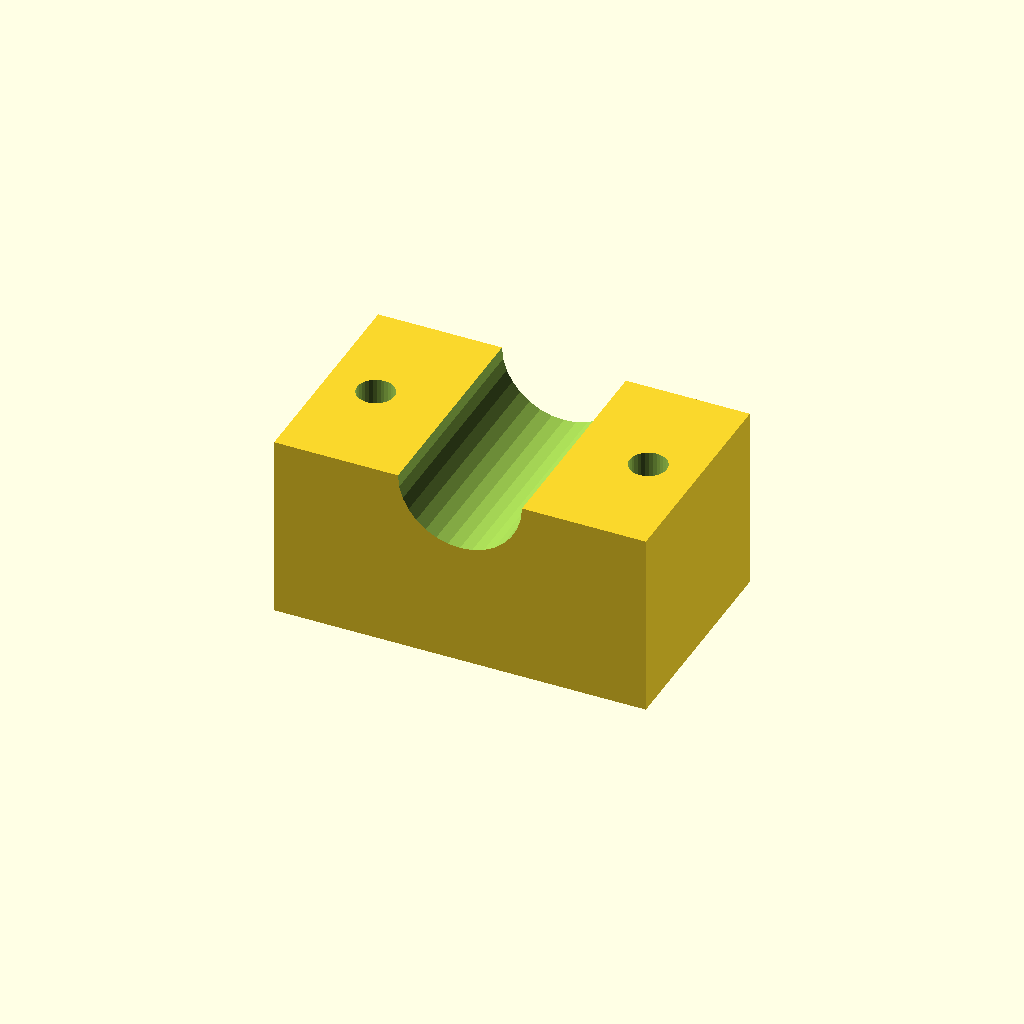
Cell 1 — every parameter at its default value.
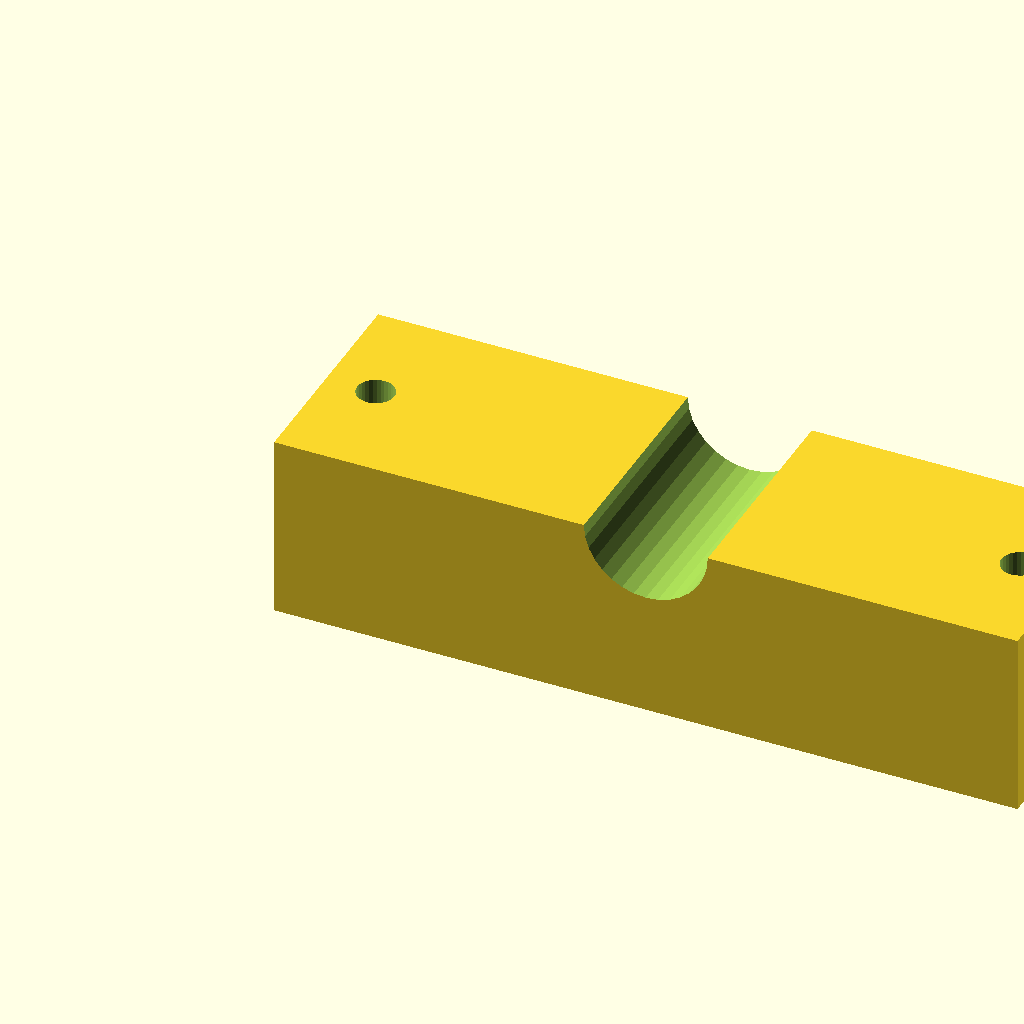
Cell 2 — blk_l set to 120, the other parameters unchanged.
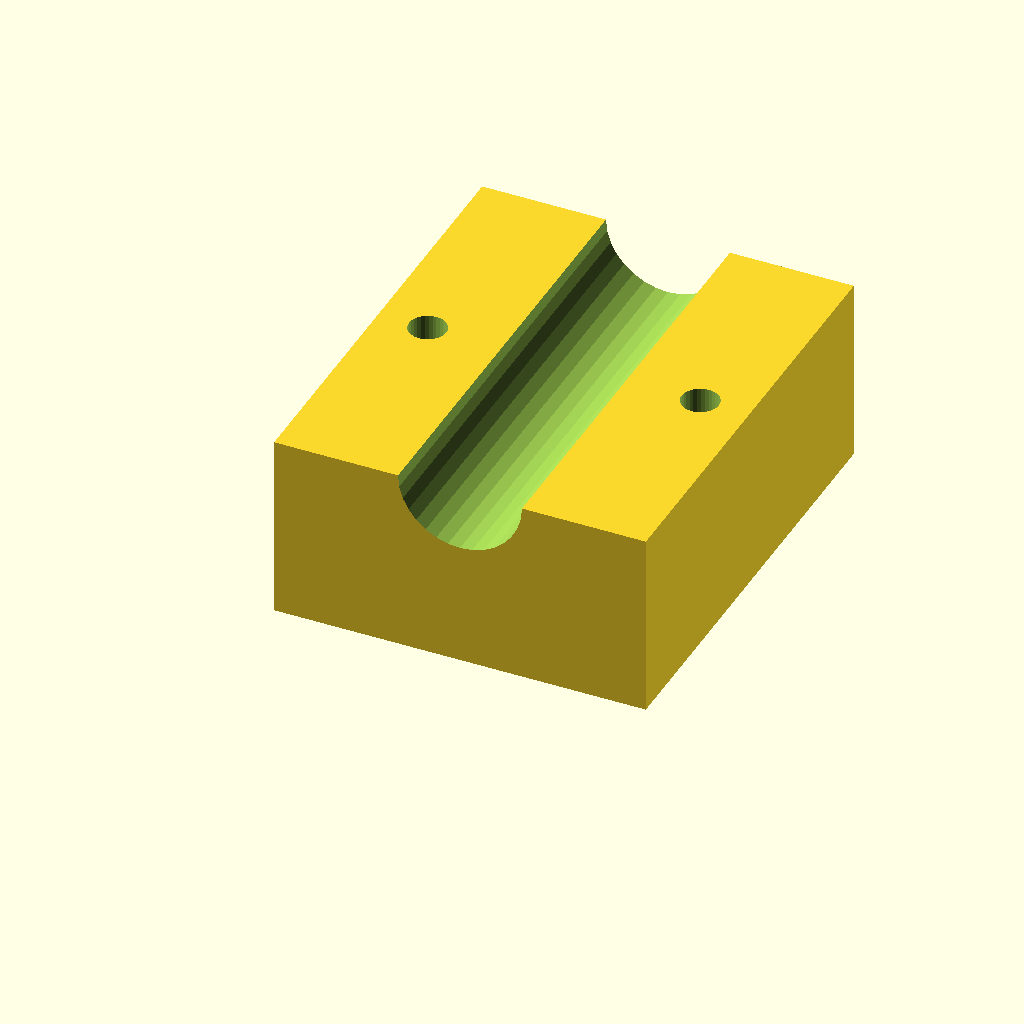
Cell 3 — blk_w set to 72, the other parameters unchanged.
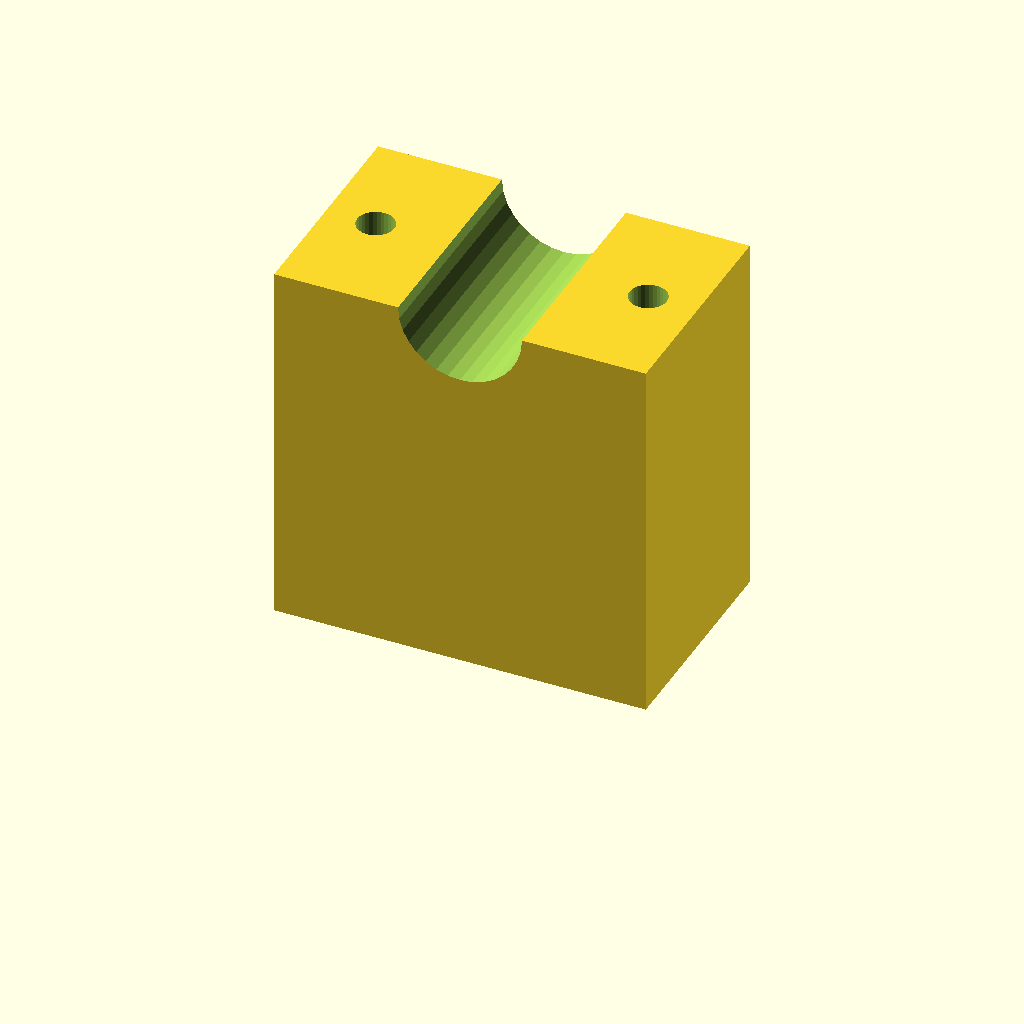
Cell 4: blk_h = 60 (everything else at default).
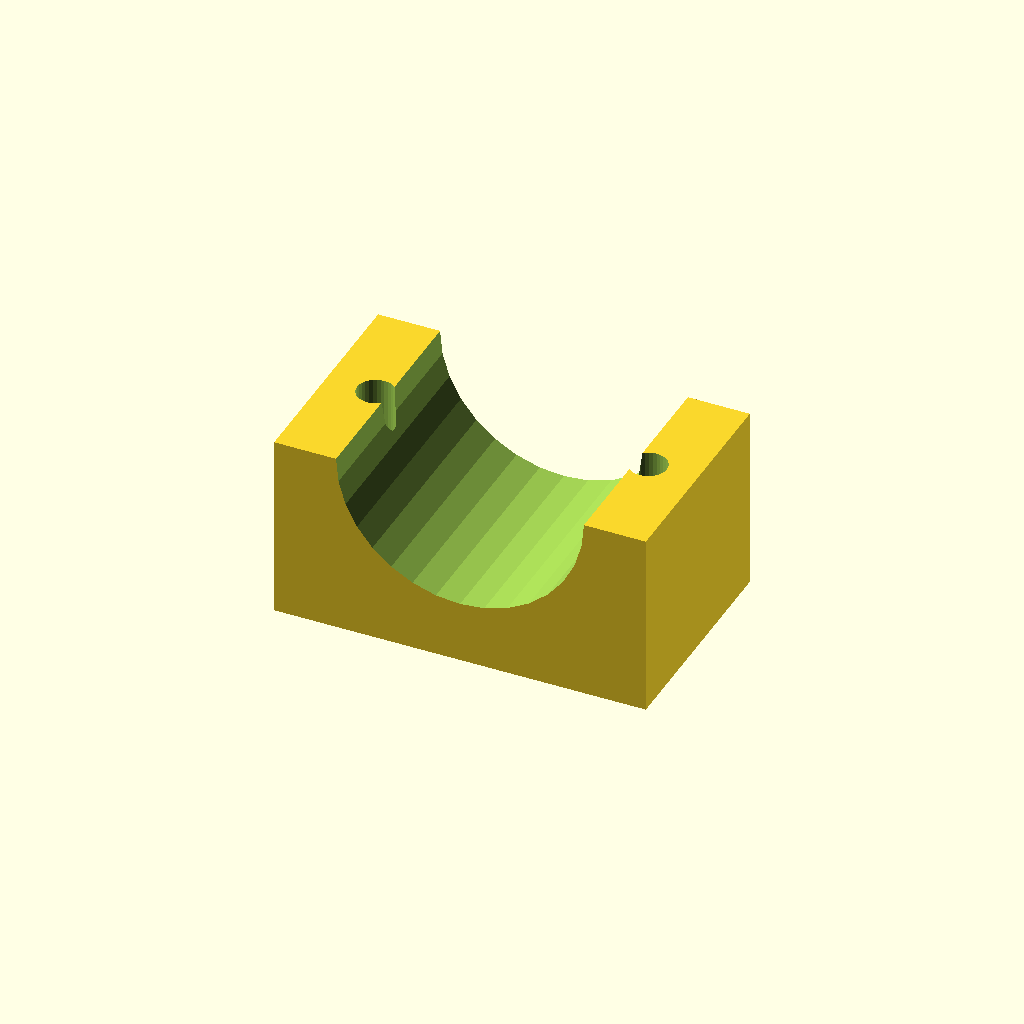
Cell 5: the same model with clamp_r = 20.
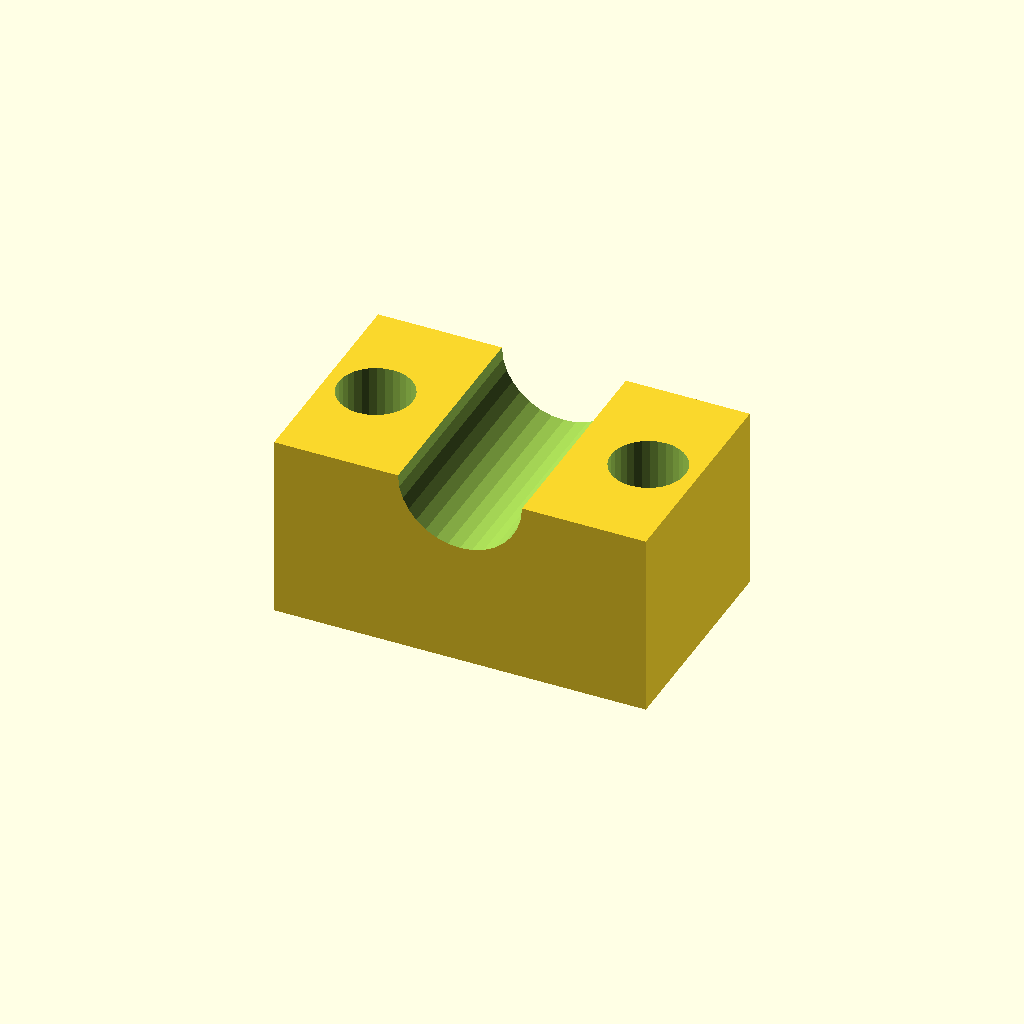
Cell 6: hole_r = 6 (everything else at default).
One fixed orthographic camera (rotation 55°, 0°, 25°; colour scheme Cornfield) for every cell.
OpenSCAD source file optional_data/data/solid3/saddleclamp/part_0176.scad:
$fn = 32;

// ----------------------------------------------------------------------
// Saddle clamp: plain shaft clamp
// ----------------------------------------------------------------------

// --- parameters (mm) ---
blk_l = 60;               // block length, X
blk_w = 36;               // block width, Y
blk_h = 30;               // block height
clamp_r = 10;             // shaft groove radius
hole_r = 3;               // bolt hole radius
hole_m = 8;               // bolt hole margin from the ends

saw_depth = clamp_r + 3;  // saw kerf depth

difference() {
  cube([blk_l, blk_w, blk_h]);
  translate([blk_l / 2, -1, blk_h])
    rotate([-90, 0, 0])
      cylinder(h = blk_w + 2, r = clamp_r);
  for (sx = [0, 1])
    translate([sx ? blk_l - hole_m : hole_m, blk_w / 2, -1])
      cylinder(r = hole_r, h = blk_h + 2);
}
Parameter table extracted from the source (name, type, default, range or options):
blk_l: number, default 60
blk_w: number, default 36
blk_h: number, default 30
clamp_r: number, default 10
hole_r: number, default 3
hole_m: number, default 8
